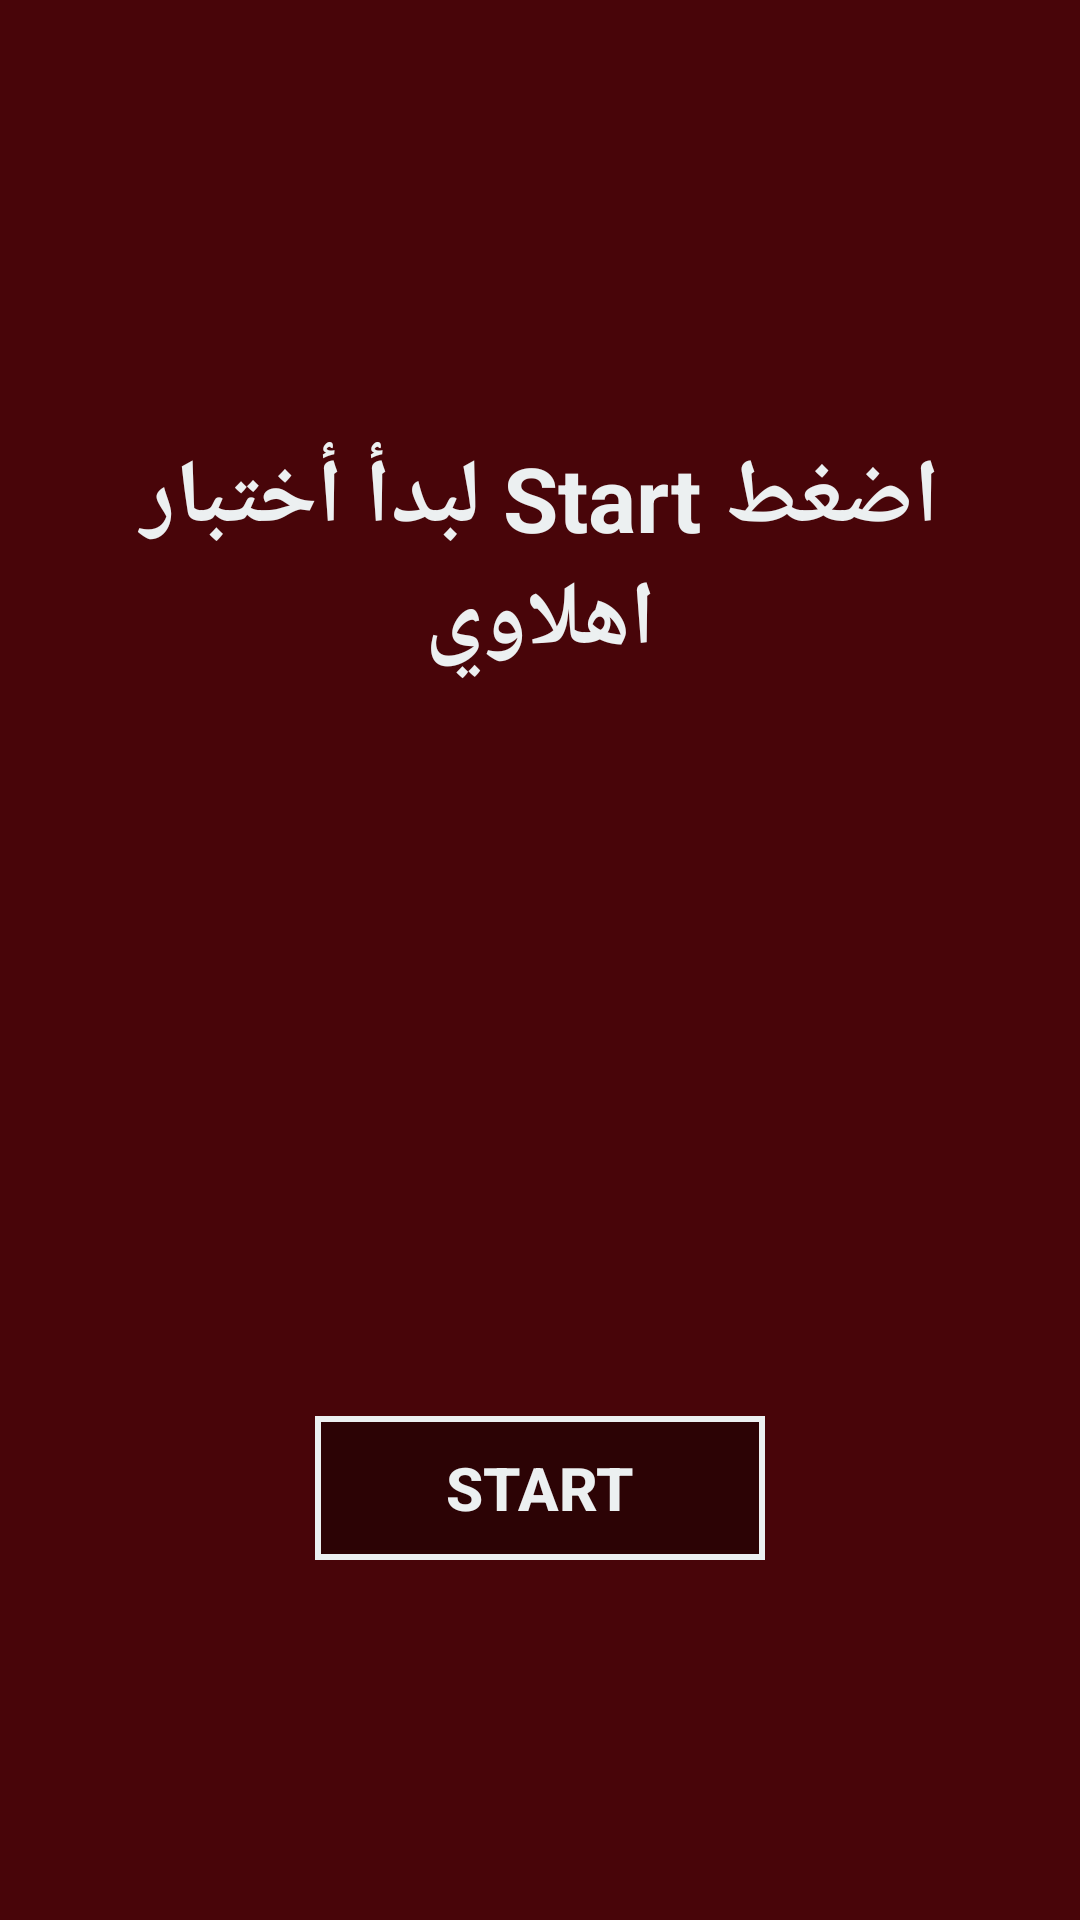

Layout XML and referenced resources for this Android screen:
<!-- AndroidManifest.xml: application theme AppTheme -->
<!-- res/layout/activity_main3.xml -->
<?xml version="1.0" encoding="utf-8"?>
<RelativeLayout
xmlns:android="http://schemas.android.com/apk/res/android"
    xmlns:app="http://schemas.android.com/apk/res-auto"
    xmlns:tools="http://schemas.android.com/tools"
    android:background="@color/colorb"
    android:layout_width="match_parent"
    android:layout_height="match_parent"
    tools:context=".Main3Activity"
    tools:ignore="ExtraText">
        xmlns:android="http://schemas.android.com/apk/res/android"
        xmlns:tools="http://schemas.android.com/tools"
        android:layout_width="match_parent"
        android:layout_height="match_parent"
        >

        <TextView
            android:id="@+id/start"
            android:layout_width="308dp"
            android:layout_height="123dp"
            android:layout_alignParentTop="true"
            android:layout_centerHorizontal="true"
            android:layout_marginTop="125dp"
            android:gravity="center"
            android:text="اضغط Start لبدأ أختبار اهلاوي"
            android:textColor="@color/colorText"
            android:textSize="30sp"
            android:textStyle="bold"
            tools:ignore="InvalidId"
            tools:layout_editor_absoluteX="38dp"
            tools:layout_editor_absoluteY="81dp" />

        <Button
            android:id="@+id/startbt"
            style="@style/Base.Widget.AppCompat.Button.Borderless"
            android:layout_width="150dp"
            android:layout_height="wrap_content"
            android:layout_alignParentBottom="true"
            android:layout_centerHorizontal="true"
            android:layout_marginBottom="120dp"
            android:background="@drawable/start_all"
            android:text="Start"
            android:onClick="StartOn"
            android:textColor="@color/colorText"
            android:textSize="20sp"
            android:textStyle="bold"
            tools:ignore="OnClick" />

</RelativeLayout>
<!-- resources referenced by this layout -->
<resources>
  <color name="colorText">#ecf0f1</color>
  <color name="colorb">#480509</color>
  <!-- drawable start_all (drawable) -->
  <?xml version="1.0" encoding="utf-8"?>
  <selector xmlns:android="http://schemas.android.com/apk/res/android">
      <item android:state_checked="false" android:drawable="@drawable/ahlawy_bt" />
      <item android:state_checked="true" android:drawable="@drawable/start_checked" />
  </selector>
  <style name="AppTheme" parent="Theme.AppCompat.Light.NoActionBar">
          
          <item name="colorPrimary">@color/colorPrimary</item>
          <item name="colorPrimaryDark">@color/colorPrimaryDark</item>
          <item name="colorAccent">@color/colorAccent</item>
      </style>
  <!-- drawable ahlawy_bt (drawable) -->
  <?xml version="1.0" encoding="utf-8"?>
  <shape xmlns:android="http://schemas.android.com/apk/res/android">
  <solid android:color="#64000000"/>
      <stroke android:color="@color/colorText"
      android:width="2dp"/>
  </shape>
  <!-- drawable start_checked (drawable) -->
  <?xml version="1.0" encoding="utf-8"?>
  <shape xmlns:android="http://schemas.android.com/apk/res/android">
      <solid android:color="#23af36"/>
      <stroke android:color="@android:color/white"
          android:width="3dp"/>
  </shape>
  <color name="colorPrimary">#3F51B5</color>
  <color name="colorPrimaryDark">#2980b9</color>
  <color name="colorAccent">#FF4081</color>
</resources>
